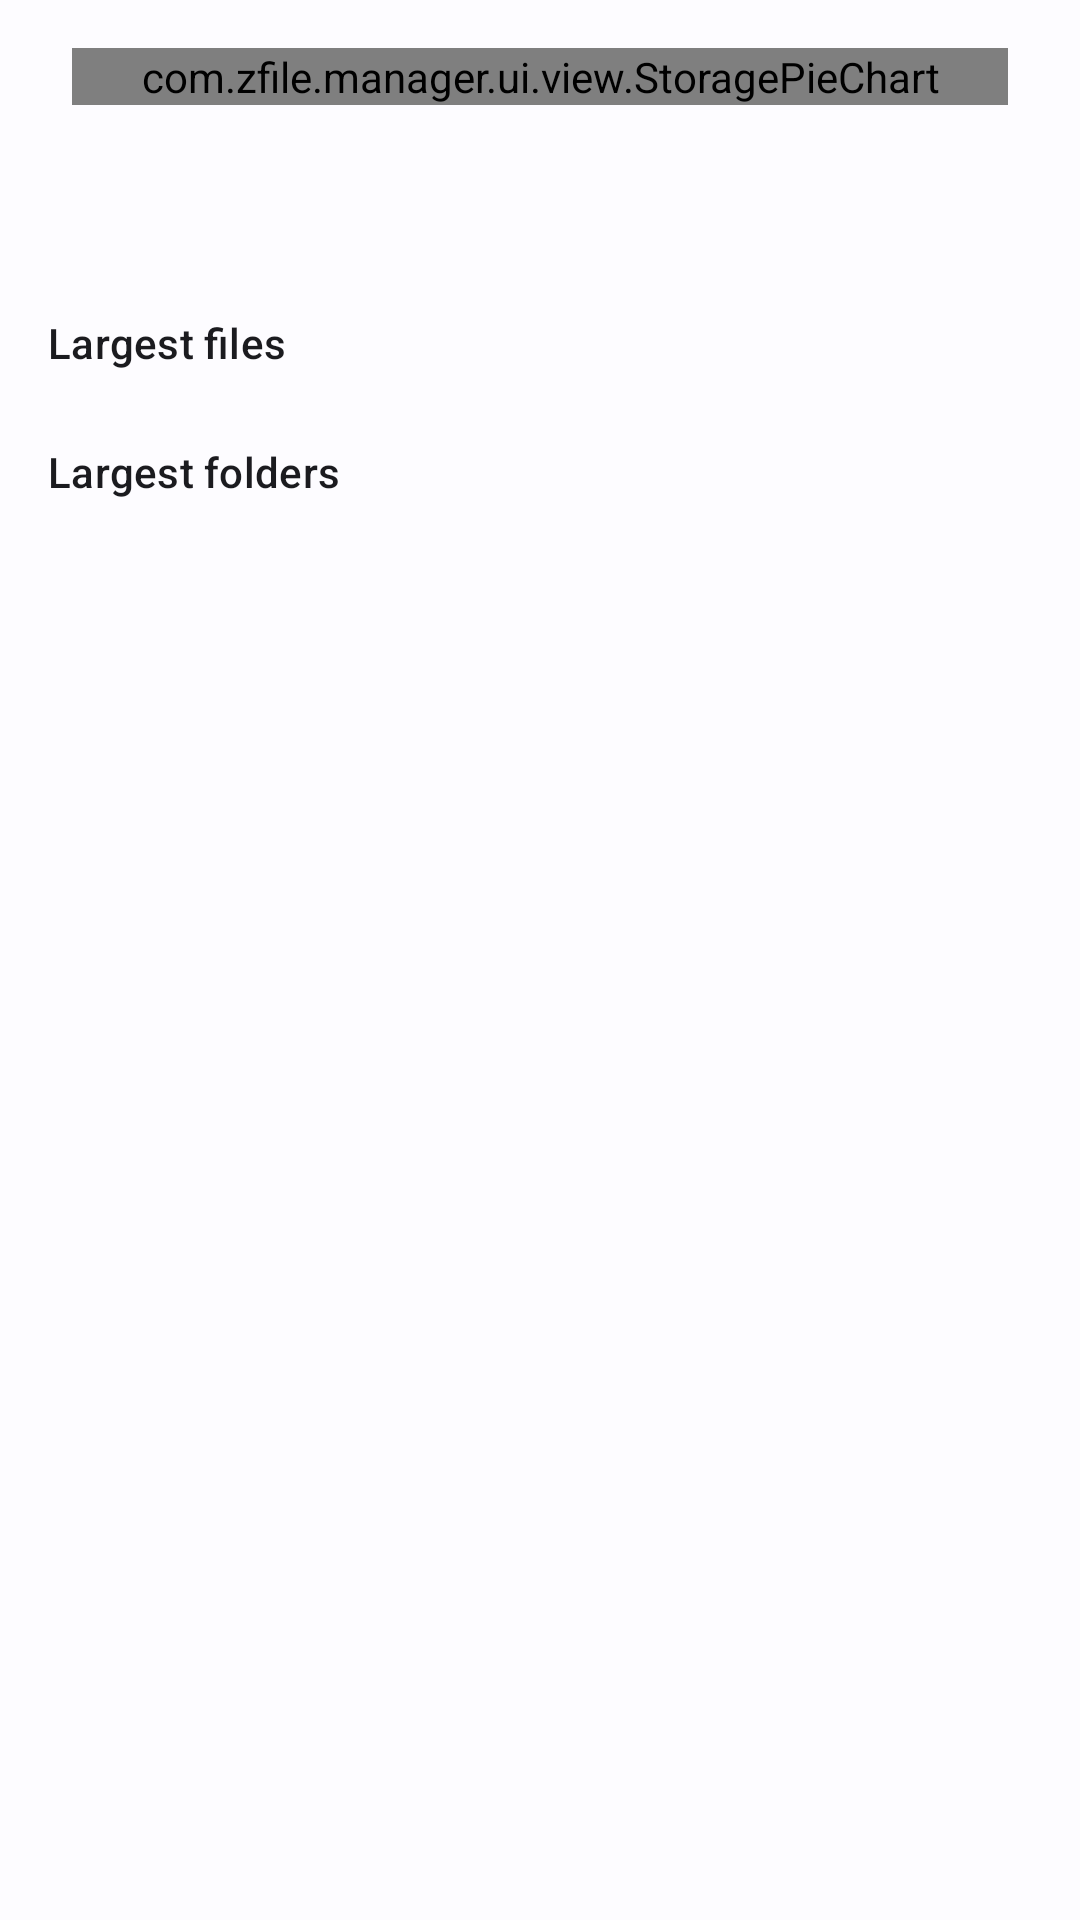

The Android layout XML behind this screen, and the referenced resources:
<!-- AndroidManifest.xml: application theme Theme.ZFileManager -->
<!-- res/layout/fragment_storage_analyzer.xml -->
<?xml version="1.0" encoding="utf-8"?>
<androidx.core.widget.NestedScrollView xmlns:android="http://schemas.android.com/apk/res/android"
    xmlns:app="http://schemas.android.com/apk/res-auto"
    xmlns:tools="http://schemas.android.com/tools"
    android:layout_width="match_parent"
    android:layout_height="match_parent"
    android:fillViewport="true">

    <LinearLayout
        android:layout_width="match_parent"
        android:layout_height="wrap_content"
        android:orientation="vertical"
        android:paddingBottom="24dp">

        <ProgressBar
            android:id="@+id/analyzerProgress"
            style="?android:attr/progressBarStyleHorizontal"
            android:layout_width="match_parent"
            android:layout_height="wrap_content"
            android:indeterminate="true"
            android:visibility="gone"
            tools:visibility="visible" />

        <TextView
            android:id="@+id/analyzerStage"
            android:layout_width="match_parent"
            android:layout_height="wrap_content"
            android:gravity="center"
            android:padding="8dp"
            android:textAppearance="?attr/textAppearanceLabelMedium"
            android:textColor="?attr/colorOnSurfaceVariant"
            android:visibility="gone"
            tools:text="@string/analyzer_analyzing"
            tools:visibility="visible" />

        <TextView
            android:id="@+id/analyzerNoData"
            android:layout_width="match_parent"
            android:layout_height="wrap_content"
            android:gravity="center"
            android:padding="32dp"
            android:text="@string/analyzer_no_data"
            android:textAppearance="?attr/textAppearanceTitleMedium"
            android:textColor="?attr/colorOnSurfaceVariant"
            android:visibility="gone"
            tools:visibility="visible" />

        <com.zfile.manager.ui.view.StoragePieChart
            android:id="@+id/storagePieChart"
            android:layout_width="match_parent"
            android:layout_height="wrap_content"
            android:layout_marginStart="24dp"
            android:layout_marginEnd="24dp"
            android:layout_marginTop="16dp" />

        <TextView
            android:id="@+id/analyzerHeader"
            android:layout_width="match_parent"
            android:layout_height="wrap_content"
            android:gravity="center"
            android:padding="16dp"
            android:textAppearance="?attr/textAppearanceTitleMedium"
            tools:text="124 GB used of 256 GB" />

        <TextView
            android:layout_width="match_parent"
            android:layout_height="wrap_content"
            android:paddingStart="16dp"
            android:paddingTop="16dp"
            android:paddingEnd="16dp"
            android:paddingBottom="8dp"
            android:text="@string/analyzer_top_files"
            android:textAppearance="?attr/textAppearanceTitleSmall" />

        <androidx.recyclerview.widget.RecyclerView
            android:id="@+id/topFilesRecycler"
            android:layout_width="match_parent"
            android:layout_height="wrap_content"
            android:nestedScrollingEnabled="false"
            android:overScrollMode="never"
            app:layoutManager="androidx.recyclerview.widget.LinearLayoutManager" />

        <TextView
            android:layout_width="match_parent"
            android:layout_height="wrap_content"
            android:paddingStart="16dp"
            android:paddingTop="16dp"
            android:paddingEnd="16dp"
            android:paddingBottom="8dp"
            android:text="@string/analyzer_top_folders"
            android:textAppearance="?attr/textAppearanceTitleSmall" />

        <androidx.recyclerview.widget.RecyclerView
            android:id="@+id/topFoldersRecycler"
            android:layout_width="match_parent"
            android:layout_height="wrap_content"
            android:nestedScrollingEnabled="false"
            android:overScrollMode="never"
            app:layoutManager="androidx.recyclerview.widget.LinearLayoutManager" />
    </LinearLayout>
</androidx.core.widget.NestedScrollView>
<!-- resources referenced by this layout -->
<resources>
  <string name="analyzer_analyzing">Analyzing storage…</string>
  <string name="analyzer_no_data">No data to display</string>
  <string name="analyzer_top_files">Largest files</string>
  <string name="analyzer_top_folders">Largest folders</string>
  <style name="Theme.ZFileManager" parent="Theme.Material3.DynamicColors.DayNight.NoActionBar">
          
          <item name="colorPrimary">@color/md_theme_light_primary</item>
          <item name="colorOnPrimary">@color/md_theme_light_onPrimary</item>
          <item name="colorPrimaryContainer">@color/md_theme_light_primaryContainer</item>
          <item name="colorOnPrimaryContainer">@color/md_theme_light_onPrimaryContainer</item>
          <item name="colorSecondary">@color/md_theme_light_secondary</item>
          <item name="colorOnSecondary">@color/md_theme_light_onSecondary</item>
          <item name="colorError">@color/md_theme_light_error</item>
          <item name="colorOnError">@color/md_theme_light_onError</item>
          <item name="android:colorBackground">@color/md_theme_light_background</item>
          <item name="colorOnBackground">@color/md_theme_light_onBackground</item>
          <item name="colorSurface">@color/md_theme_light_surface</item>
          <item name="colorOnSurface">@color/md_theme_light_onSurface</item>
  
          
          <item name="android:statusBarColor">?attr/colorSurface</item>
          <item name="android:navigationBarColor">?attr/colorSurface</item>
          <item name="android:windowLightStatusBar" tools:targetApi="m">true</item>
          <item name="android:windowLightNavigationBar" tools:targetApi="o_mr1">true</item>
      </style>
  <color name="md_theme_light_primary">#1976D2</color>
  <color name="md_theme_light_onPrimary">#FFFFFF</color>
  <color name="md_theme_light_primaryContainer">#D1E4FF</color>
  <color name="md_theme_light_onPrimaryContainer">#001D36</color>
  <color name="md_theme_light_secondary">#535F70</color>
  <color name="md_theme_light_onSecondary">#FFFFFF</color>
  <color name="md_theme_light_error">#BA1A1A</color>
  <color name="md_theme_light_onError">#FFFFFF</color>
  <color name="md_theme_light_background">#FDFCFF</color>
  <color name="md_theme_light_onBackground">#1A1C1E</color>
  <color name="md_theme_light_surface">#FDFCFF</color>
  <color name="md_theme_light_onSurface">#1A1C1E</color>
</resources>
